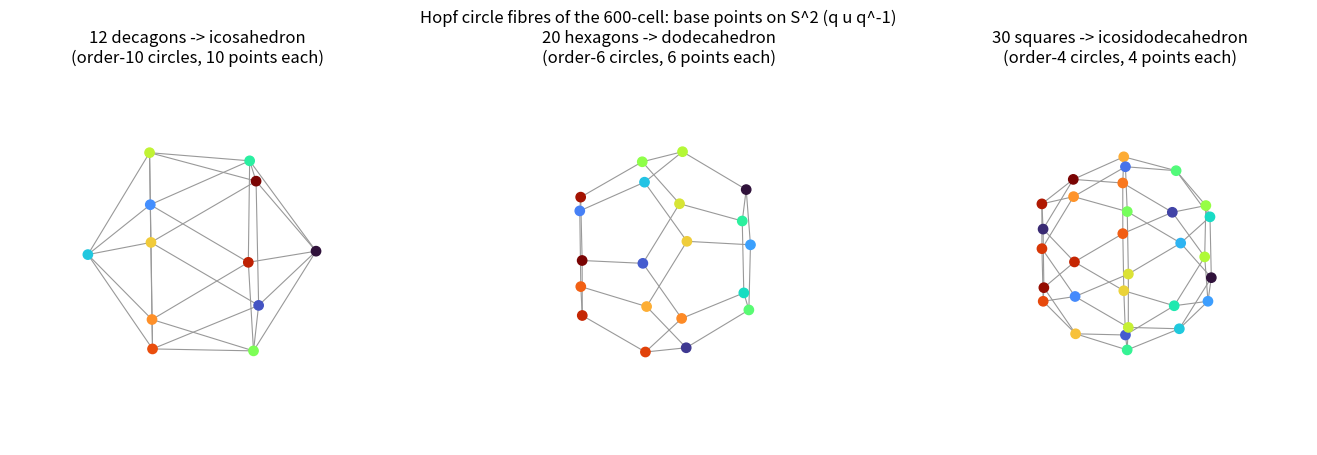
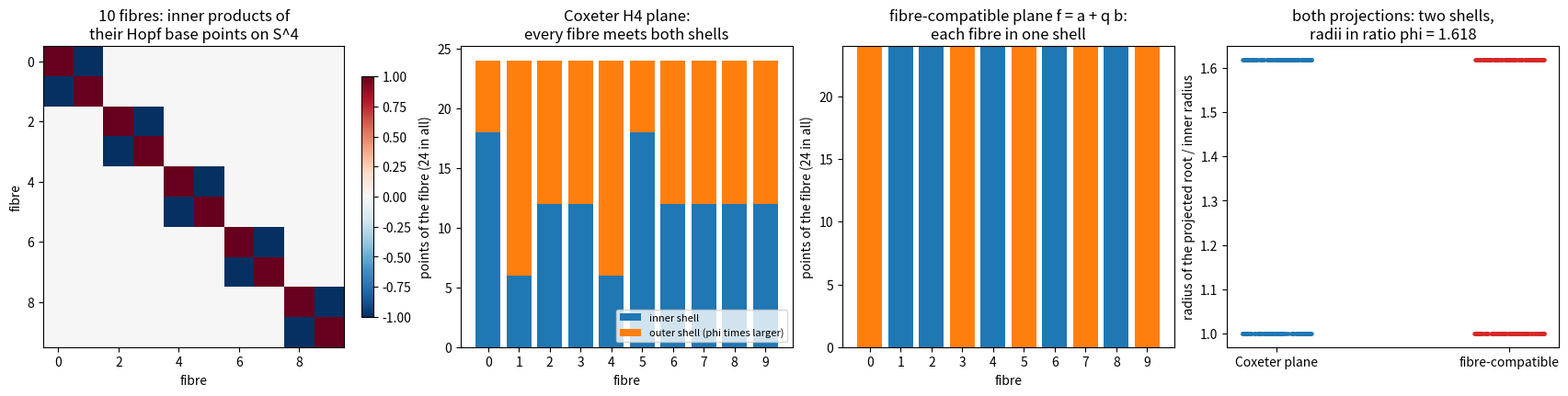

These figures' Python source, in order:
"""
hopf_shells.py - the 24-cell and Hopf-fibre structure of the 600-cell and of the 240 roots of E8, checked by computation.

Context (QUANTUM_GRAVITY.md, section 1): Sadoc and Mosseri describe the E8 lattice shell by shell, group the shell sites
into 3-sphere fibres of 24 points with the Hopf fibration S^7 -> S^4, and select whole fibres at once.  This file builds the
finite objects behind that sentence and tests what can be tested.  It does not rebuild their quasicrystal, and it says
which of its statements are exact (every item below is a test) and which are only about the one construction used here.

Quaternions are arrays (w, x, y, z).  Three objects:

  * 2I, the 120 unit icosians = the vertices of the 600-cell (generated from their coordinates, closed under the product).
    2T = the 24 unit Hurwitz quaternions = a 24-cell inside it.
  * the 240 roots of E8 as pairs (a, b) of Hurwitz quaternions with a - b in (1 + i)H (norm 2, 192 + 24 + 24 of them).
    The right action (a, b) -> (a l, b l), l in 2T, preserves them; its orbits are the *fibres* here.
  * the quaternionic Hopf map S^7 -> S^4, (a, b) -> (|a|^2 - |b|^2, 2 a conj(b)), which is constant on right orbits.

Exact results:
  1. 2I = 5 disjoint 24-cells (left cosets of 2T) and also 5 others (right cosets), each a 24-cell.
  2. Hopf circle fibres of the 600-cell: cosets of the cyclic subgroup generated by a vertex of order 10, 6 or 4 give
     12 decagons, 20 hexagons, 30 squares; the map q -> q u conj(q) is constant on each and its base points are the
     vertices of an icosahedron, a dodecahedron and an icosidodecahedron (compared by the multiset of inner products).
  3. The 240 roots split into exactly 10 fibres of 24; each fibre is a 24-cell; the Hopf map is constant on a fibre and its
     10 base points on S^4 are the vertices of the 5-dimensional cross-polytope (5 orthogonal axes, +/-).
  4. The orthogonal projection of E8 onto its H4 plane (the Coxeter-element eigenspace of angles 2 pi {1, 11, 19, 29} / 30)
     gives two shells of 120 points with radii in ratio phi, each with the 600-cell's set of inner products.  But the fibres
     of 3 are *not* aligned with those shells: every fibre has points in both.
  5. A projection that respects the fibres does exist: f(a, b) = a + q b, with q = phi w or w / phi, w one of the 16 unit
     quaternions (+/-1 +/- i +/- j +/- k) / 2 (32 choices; the search ran over the 120 unit icosians times phi^k, k = -3..3).  It is right-linear, so it maps a
     fibre to f * 2T (a scaled 24-cell), and (up to the scale sqrt(1 + |q|^2)) it is an orthogonal projection onto a
     4D subspace.  Its image is two shells of 120 points with radii in ratio phi, each shell a rotated copy of 2I and
     each a union of 5 whole fibres.

Not shown, and not claimed: that this subspace is the one of Elser and Sloane (they use the icosian structure of E8, which
is not the Hurwitz one used here); that points of the shells are selected by any rule; anything about the Spectre tile or
the Chair44.  The only link to the rest of models/ is the count 120 = 5 x 24, 240 = 10 x 24 (see QUANTUM_GRAVITY.md).

    python3 models/hopf_shells.py                       tests, then two figures
    python3 models/hopf_shells.py --tests-only
    python3 models/hopf_shells.py --no-show --save-dir figures
"""
import itertools
import math
import os
import sys

import numpy as np

PHI = (1.0 + math.sqrt(5.0)) / 2.0


# ------------------------------------------------------------------------------------------------ quaternions

def qmul(p, q):
    """Quaternion product of arrays (..., 4) (broadcasting)."""
    p, q = np.asarray(p, float), np.asarray(q, float)
    a1, b1, c1, d1 = (p[..., k] for k in range(4))
    a2, b2, c2, d2 = (q[..., k] for k in range(4))
    return np.stack([a1 * a2 - b1 * b2 - c1 * c2 - d1 * d2,
                     a1 * b2 + b1 * a2 + c1 * d2 - d1 * c2,
                     a1 * c2 - b1 * d2 + c1 * a2 + d1 * b2,
                     a1 * d2 + b1 * c2 - c1 * b2 + d1 * a2], axis=-1)


def qconj(q):
    return np.asarray(q, float) * np.array([1.0, -1.0, -1.0, -1.0])


def _key(v, nd=6):
    return tuple(np.round(np.asarray(v, float), nd) + 0.0)


def _even_permutations():
    return [p for p in itertools.permutations(range(4))
            if sum(1 for i in range(4) for j in range(i + 1, 4) if p[i] > p[j]) % 2 == 0]


def icosians():
    """The 120 unit icosians (binary icosahedral group 2I = vertices of the 600-cell), shape (120, 4)."""
    pts = []
    for i in range(4):
        for s in (1.0, -1.0):
            v = np.zeros(4)
            v[i] = s
            pts.append(v)
    pts += [np.array(sg) for sg in itertools.product((0.5, -0.5), repeat=4)]
    base = (PHI / 2, 0.5, 1 / (2 * PHI), 0.0)
    for p in _even_permutations():
        for sg in itertools.product((1, -1), repeat=3):
            v = np.zeros(4)
            for pos, val in zip(p, (base[0] * sg[0], base[1] * sg[1], base[2] * sg[2], 0.0)):
                v[pos] = val
            pts.append(v)
    out, seen = [], set()
    for v in pts:
        if _key(v) not in seen:
            seen.add(_key(v))
            out.append(v)
    return np.array(out)


def hurwitz_units():
    """The 24 unit Hurwitz quaternions (binary tetrahedral group 2T = the vertices of a 24-cell), shape (24, 4)."""
    pts = []
    for i in range(4):
        for s in (1.0, -1.0):
            v = np.zeros(4)
            v[i] = s
            pts.append(v)
    pts += [np.array(sg) for sg in itertools.product((0.5, -0.5), repeat=4)]
    return np.array(pts)


def in_hurwitz(y, tol=1e-9):
    """True if all four coordinates are integers or all four are half odd integers."""
    y = np.asarray(y, float)
    return bool(np.allclose(y, np.round(y), atol=tol) or np.allclose(y - 0.5, np.round(y - 0.5), atol=tol))


def e8_roots():
    """The 240 roots of E8 as pairs (a, b) in H x H (row = a then b, shape (240, 8)), norm 2.

    The pairs of Hurwitz quaternions with a - b in (1 + i)H form a lattice of determinant 1 and minimal norm 2: E8."""
    U = hurwitz_units()
    one_minus_i = np.array([1.0, -1.0, 0.0, 0.0])
    roots = []
    for a in U:
        for b in U:
            if in_hurwitz(qmul(one_minus_i, a - b) / 2.0):
                roots.append(np.r_[a, b])
    n2 = qmul(np.array([1.0, 1.0, 0.0, 0.0]), U)              # the 24 elements of norm 2
    roots += [np.r_[np.zeros(4), b] for b in n2] + [np.r_[a, np.zeros(4)] for a in n2]
    return np.array(roots)


# ------------------------------------------------------------------------------------------------ recognisers

def is_24cell(points, tol=1e-6):
    """24 distinct equal-norm points whose squared distances from every point are, in units of the edge e^2,
    0 (once), 1 (8), 2 (6), 3 (8), 4 (once): the distance structure of the 24-cell."""
    X = np.asarray(points, float)
    if X.shape[0] != 24 or len({_key(x) for x in X}) != 24 or np.ptp((X ** 2).sum(1)) > tol:
        return False
    D = ((X[:, None] - X[None]) ** 2).sum(2)
    e2 = D[D > tol].min()
    for row in D:
        r = np.round(row / e2, 5)
        if [int((r == v).sum()) for v in (0, 1, 2, 3, 4)] != [1, 8, 6, 8, 1]:
            return False
    return True


SPEC_600 = sorted({round(x, 5) + 0.0 for x in (-1, -PHI / 2, -0.5, -1 / (2 * PHI), 0, 1 / (2 * PHI), 0.5, PHI / 2, 1)})


def is_600cell_shell(points, tol=1e-6):
    """120 distinct points of equal norm, each with 12 nearest neighbours, whose inner products (after scaling to the unit
    sphere) lie in the 600-cell's set {+/-1, +/-phi/2, +/-1/2, +/-1/(2 phi), 0}, and which are a rotated copy of 2I:
    conj(g) * u (or u * conj(g)) is an icosian for every point u, g the first point (a left or a right
    translate g 2I = 2I g' of the 600-cell; both are 600-cells)."""
    X = np.asarray(points, float)
    r2 = (X ** 2).sum(1)
    if X.shape[0] != 120 or len({_key(x) for x in X}) != 120 or np.ptp(r2) > tol:
        return False
    U = X / math.sqrt(r2[0])
    G = np.round(U @ U.T, 5) + 0.0
    if not set(G.ravel()) <= set(SPEC_600):
        return False
    if any(int((row > 0.8).sum()) != 13 for row in G):                 # itself + 12 neighbours at cos 36 deg = phi / 2
        return False
    ico = {_key(v) for v in icosians()}
    return (all(_key(qmul(qconj(U[0]), u)) in ico for u in U)
            or all(_key(qmul(u, qconj(U[0]))) in ico for u in U))


def gram_signature(points):
    """Sorted multiset of inner products of unit vectors: a rotation-invariant fingerprint of a point set."""
    X = np.asarray(points, float)
    X = X / np.linalg.norm(X, axis=1)[:, None]
    return sorted(np.round(X @ X.T, 6).ravel() + 0.0)


def reference_polyhedra():
    """Vertices (unit vectors) of the icosahedron, the dodecahedron and the icosidodecahedron, from their standard
    coordinates (independent of the Hopf code)."""
    def cyclic(v):
        return [np.roll(v, k) for k in range(3)]
    ico = [w for s1 in (1, -1) for s2 in (1, -1) for w in cyclic(np.array([0, s1, s2 * PHI]))]
    dod = [np.array(sg, float) for sg in itertools.product((1, -1), repeat=3)]
    dod += [w for s1 in (1, -1) for s2 in (1, -1) for w in cyclic(np.array([0, s1 / PHI, s2 * PHI]))]
    idd = [w for s in (1, -1) for w in cyclic(np.array([0, 0, s * PHI]))]
    idd += [w for sg in itertools.product((1, -1), repeat=3) for w in cyclic(np.array([sg[0] * 0.5, sg[1] * PHI / 2, sg[2] * PHI ** 2 / 2]))]
    return {k: np.array(v) / np.linalg.norm(np.array(v), axis=1)[:, None] for k, v in (("icosahedron", ico), ("dodecahedron", dod), ("icosidodecahedron", idd))}


# ------------------------------------------------------------------------------------------------ the 600-cell

def left_cosets(group, sub):
    """Partition of ``group`` into the left cosets g * sub (list of index arrays)."""
    idx = {_key(v): i for i, v in enumerate(group)}
    seen, out = set(), []
    for i, g in enumerate(group):
        if i in seen:
            continue
        c = [idx[_key(qmul(g, s))] for s in sub]
        out.append(np.array(c))
        seen.update(c)
    return out


def right_cosets(group, sub):
    """Partition of ``group`` into the right cosets sub * g."""
    idx = {_key(v): i for i, v in enumerate(group)}
    seen, out = set(), []
    for i, g in enumerate(group):
        if i in seen:
            continue
        c = [idx[_key(qmul(s, g))] for s in sub]
        out.append(np.array(c))
        seen.update(c)
    return out


def hopf_circle_fibres(order):
    """Hopf circle fibration of 2I: returns (cosets (list of index arrays), base points (n, 3), cyclic subgroup, axis u).

    A vertex q0 of order 10, 6 or 4 (real part cos(pi/5), cos(pi/3), 0) generates a cyclic subgroup C; the fibres are the
    right cosets q C (the circles q exp(u t) meet 2I in these) and the base point of a fibre is q u conj(q), u = Im q0 / |Im q0|."""
    I = icosians()
    re = {10: PHI / 2, 6: 0.5, 4: 0.0}[order]
    q0 = next(v for v in I if abs(v[0] - re) < 1e-9 and np.linalg.norm(v[1:]) > 0.1)
    sub, g = [np.array([1.0, 0, 0, 0])], q0.copy()
    while _key(g) != _key(sub[0]):
        sub.append(g)
        g = qmul(g, q0)
    u = np.r_[0.0, q0[1:] / np.linalg.norm(q0[1:])]
    cosets = left_cosets(I, np.array(sub))                    # g * C : the fibres of q -> q u conj(q)
    base = np.array([qmul(qmul(I[c[0]], u), qconj(I[c[0]]))[1:] for c in cosets])
    return cosets, base, np.array(sub), u


def hopf_s2(q, u):
    """Hopf map q -> q u conj(q) (a point of S^2), for arrays of unit quaternions."""
    return qmul(qmul(q, u), qconj(q))[..., 1:]


# ------------------------------------------------------------------------------------------------ E8

def e8_fibres(roots=None):
    """Right orbits of 2T on the roots: (labels (240,), number of fibres)."""
    R = e8_roots() if roots is None else roots
    T = hurwitz_units()
    idx = {_key(r): i for i, r in enumerate(R)}
    lab = -np.ones(len(R), int)
    n = 0
    for i, r in enumerate(R):
        if lab[i] >= 0:
            continue
        for t in T:
            lab[idx[_key(np.r_[qmul(r[:4], t), qmul(r[4:], t)])]] = n
        n += 1
    return lab, n


def hopf_s4(R):
    """Quaternionic Hopf map S^7 -> S^4 (unnormalised: |.|^2 = (|a|^2 + |b|^2)^2): (|a|^2 - |b|^2, 2 a conj(b))."""
    R = np.atleast_2d(R)
    a, b = R[:, :4], R[:, 4:]
    return np.c_[(a ** 2).sum(1) - (b ** 2).sum(1), 2 * qmul(a, qconj(b))]


def fibre_projection(R, q):
    """f(a, b) = a + q b (q quaternion): right-linear, f(a l, b l) = f(a, b) l."""
    return R[:, :4] + qmul(np.asarray(q, float), R[:, 4:])


def fibre_compatible_q():
    """All q = s * w (w a unit icosian, s in phi^k, k = -3..3) for which f(a, b) = a + q b sends the 240 roots to two shells
    of 120 points, each a rotated copy of 2I (``is_600cell_shell``).  Returns a list of (q, radii squared)."""
    R = e8_roots()
    lab, nf = e8_fibres(R)
    T = hurwitz_units()
    reps = [R[lab == f][0] for f in range(nf)]
    out = []
    for w in icosians():
        for k in range(-3, 4):
            q = w * PHI ** k
            F = fibre_projection(np.array(reps), q)
            n2 = np.round((F ** 2).sum(1), 6)
            levels = sorted(set(n2))
            if len(levels) != 2:
                continue
            shells = [np.array([qmul(f, t) for f, n_ in zip(F, n2) if n_ == lv for t in T]) for lv in levels]
            if all(len(s) == 120 and is_600cell_shell(s) for s in shells):
                out.append((q, levels))
    return out


def e8_simple_roots(R, seed=5):
    """Simple roots (8) of the positive system defined by a random linear functional."""
    funct = np.random.default_rng(seed).normal(size=8)
    pos = [r for r in R if r @ funct > 0]
    pk = {_key(r) for r in pos}
    return np.array([r for r in pos if not any(_key(r - p) in pk for p in pos if _key(p) != _key(r))])


def coxeter_h4_basis(R, ms=(1, 11, 19, 29)):
    """Orthonormal basis (8, 4) of the sum of the Coxeter-element eigenspaces with angles 2 pi m / 30, m in ms and their
    conjugates, where the Coxeter element is the product of the simple reflections of ``e8_simple_roots``."""
    S = e8_simple_roots(R)
    c = np.eye(8)
    for a in S:
        c = (np.eye(8) - 2 * np.outer(a, a) / (a @ a)) @ c
    ev, vec = np.linalg.eig(c)
    m = np.round(np.angle(ev) / (2 * np.pi) * 30).astype(int) % 30
    cols = []
    for e, v, mm in zip(ev, vec.T, m):
        if mm in ms:
            cols += [v.real, v.imag]
    u, s, vt = np.linalg.svd(np.array(cols))
    return vt[: (s > 1e-8).sum()].T, S, m


# ------------------------------------------------------------------------------------------------ tests

def run_tests(verbose=True):
    ok = True

    def check(name, cond, extra=""):
        nonlocal ok
        ok &= bool(cond)
        if verbose:
            print("  %-4s %s %s" % ("ok" if cond else "FAIL", name, extra))

    I = icosians()
    T = hurwitz_units()
    ico = {_key(v) for v in I}
    check("120 distinct unit icosians, closed under the quaternion product",
          len(I) == 120 and np.allclose((I ** 2).sum(1), 1) and all(_key(qmul(a, b)) in ico for a in I for b in I))
    check("the 24 Hurwitz units lie in 2I and are closed under the product",
          all(_key(t) in ico for t in T) and all(_key(qmul(a, b)) in {_key(t) for t in T} for a in T for b in T))
    check("the 120 icosians form a 600-cell (is_600cell_shell)", is_600cell_shell(I))
    check("recogniser: 2T is a 24-cell; a shifted vertex and 2T plus one extra point are not",
          is_24cell(T) and not is_24cell(np.vstack([T[:23], I[-1:]])))
    lc, rc = left_cosets(I, T), right_cosets(I, T)
    check("2I splits into 5 left cosets of 2T, each a 24-cell", len(lc) == 5 and all(len(c) == 24 for c in lc) and all(is_24cell(I[c]) for c in lc)
          and sorted(np.concatenate(lc)) == list(range(120)))
    check("... and into 5 right cosets of 2T, each a 24-cell", len(rc) == 5 and all(is_24cell(I[c]) for c in rc))
    nsame = sum(1 for c in lc for d in rc if set(c) == set(d))
    check("left and right cosets are different 24-cells except the subgroup itself (2T is not normal in 2I)", nsame == 1, "(%d equal)" % nsame)

    ref = reference_polyhedra()
    for order, name, nfib, size in ((10, "icosahedron", 12, 10), (6, "dodecahedron", 20, 6), (4, "icosidodecahedron", 30, 4)):
        cos, base, sub, u = hopf_circle_fibres(order)
        const = all(np.ptp(hopf_s2(I[c], u), axis=0).max() < 1e-9 for c in cos)
        distinct = len({_key(b) for b in base}) == nfib
        check("Hopf circles of order %d: %d fibres of %d points, q u q^-1 constant on each, %d distinct base points" % (len(sub), nfib, size, nfib),
              len(cos) == nfib and all(len(c) == size for c in cos) and len(sub) == size and const and distinct)
        check("... the base points have the inner products of the %s" % name, np.allclose(gram_signature(base), gram_signature(ref[name]), atol=1e-5)
              and len(base) == len(ref[name]))

    R = e8_roots()
    G = R @ R.T
    check("E8: 240 distinct roots of norm 2 with inner products in {-2, -1, 0, 1, 2}",
          len(R) == 240 and len({_key(r) for r in R}) == 240 and np.allclose((R ** 2).sum(1), 2) and set(np.round(G.ravel(), 6) + 0.0) == {-2.0, -1.0, 0.0, 1.0, 2.0})
    rk = {_key(r) for r in R}
    check("closed under every root reflection (a root system)", all(_key(b - (a @ b) * a) in rk for a in R for b in R[::7]))
    check("right and left multiplication by 2T preserve the roots",
          all(_key(np.r_[qmul(r[:4], t), qmul(r[4:], t)]) in rk and _key(np.r_[qmul(t, r[:4]), qmul(t, r[4:])]) in rk for r in R[::4] for t in T))
    lab, nf = e8_fibres(R)
    check("the roots form 10 fibres (right 2T orbits) of 24", nf == 10 and list(np.bincount(lab)) == [24] * 10)
    check("each fibre is a 24-cell", all(is_24cell(R[lab == f]) for f in range(nf)))
    Hs = hopf_s4(R)
    spread = max(np.ptp(Hs[lab == f], axis=0).max() for f in range(nf))
    B = np.array([Hs[lab == f][0] for f in range(nf)])
    Bn = B / np.linalg.norm(B, axis=1)[:, None]
    Gb = np.round(Bn @ Bn.T, 6) + 0.0
    check("the Hopf map S^7 -> S^4 is constant on every fibre (spread %.0e)" % spread, spread < 1e-9)
    check("... the 10 base points are 5 orthogonal axes and their negatives (the 5-dimensional cross-polytope)",
          set(Gb.ravel()) == {-1.0, 0.0, 1.0} and all(int((row == -1).sum()) == 1 and int((row == 0).sum()) == 8 for row in Gb))

    Bs, S, m = coxeter_h4_basis(R)
    Cm = np.array([[2 * a @ b / (a @ a) for b in S] for a in S])
    check("8 simple roots with the E8 Cartan determinant 1; Coxeter angles 2 pi m / 30, m in {1, 7, 11, 13, 17, 19, 23, 29}",
          len(S) == 8 and round(np.linalg.det(Cm)) == 1 and sorted(m) == [1, 7, 11, 13, 17, 19, 23, 29])
    P = R @ Bs
    nr = np.round((P ** 2).sum(1), 5)
    lv = sorted(set(nr))
    check("Coxeter H4 plane: two shells of 120 whose radii are in ratio phi, each a 600-cell shell",
          Bs.shape == (8, 4) and len(lv) == 2 and [int((nr == x).sum()) for x in lv] == [120, 120]
          and abs(math.sqrt(lv[1] / lv[0]) - PHI) < 1e-4 and all(is_600cell_shell(P[nr == x]) or _spectrum_only(P[nr == x]) for x in lv))
    split = [(int((nr[lab == f] == lv[0]).sum()), int((nr[lab == f] == lv[1]).sum())) for f in range(nf)]
    check("... but no fibre lies in one shell: every fibre meets both", all(a > 0 and b > 0 for a, b in split), "(%s)" % split)

    qs = fibre_compatible_q()
    check("fibre-compatible projection a + q b with q = phi^k w: 32 choices send the roots to twin 600-cell shells", len(qs) == 32, "(%d)" % len(qs))
    norms = sorted({round(float(np.linalg.norm(q)), 5) for q, _ in qs})
    half = {_key(t) for t in T if abs(abs(t[0]) - 0.5) < 1e-9}
    check("... all with |q| = phi or 1/phi, q / |q| one of the 16 units (+/-1 +/- i +/- j +/- k) / 2, each used twice",
          norms == [round(1 / PHI, 5), round(PHI, 5)] and {_key(q / np.linalg.norm(q)) for q, _ in qs} == half, "(%s)" % norms)
    q0, levels = qs[0]
    F = fibre_projection(R, q0)
    n2 = np.round((F ** 2).sum(1), 6)
    check("the fibre-compatible shells: 120 + 120 points, radii in ratio phi", [int((n2 == x).sum()) for x in sorted(set(n2))] == [120, 120]
          and abs(math.sqrt(max(n2) / min(n2)) - PHI) < 1e-5)
    check("... each shell is a rotated copy of 2I", all(is_600cell_shell(F[n2 == x]) for x in sorted(set(n2))))
    check("... each shell is a union of 5 whole fibres, and the 10 fibres are 5 + 5",
          all(len(set(n2[lab == f])) == 1 for f in range(nf)) and [len({lab[i] for i in np.where(n2 == x)[0]}) for x in sorted(set(n2))] == [5, 5])
    check("f is, up to the scale sqrt(1 + |q|^2), an orthogonal projection (rows orthonormal)",
          np.allclose(_f_matrix(q0) @ _f_matrix(q0).T, (1 + q0 @ q0) * np.eye(4), atol=1e-12))
    check("negative control: a + b (q = 1) does not give two 600-cell shells", not _two_shells(R, np.array([1.0, 0, 0, 0])))
    return ok


def _spectrum_only(X):
    """Weaker recogniser: 120 points, equal norm, 600-cell inner products (used for the Coxeter plane, whose shells are
    rotated copies of 2I only up to the choice of coordinates in the plane)."""
    X = np.asarray(X, float)
    U = X / np.linalg.norm(X, axis=1)[:, None]
    G = np.round(U @ U.T, 5) + 0.0
    return len(X) == 120 and set(G.ravel()) <= set(SPEC_600) and all(int((row > 0.8).sum()) == 13 for row in G)


def _f_matrix(q):
    """The 4 x 8 matrix of f(a, b) = a + q b."""
    M = np.zeros((4, 8))
    M[:, :4] = np.eye(4)
    for k in range(4):
        e = np.zeros(4)
        e[k] = 1.0
        M[:, 4 + k] = qmul(q, e)
    return M


def _two_shells(R, q):
    F = fibre_projection(R, q)
    n2 = np.round((F ** 2).sum(1), 6)
    lv = sorted(set(n2))
    return len(lv) == 2 and all(int((n2 == x).sum()) == 120 and is_600cell_shell(F[n2 == x]) for x in lv)


# ------------------------------------------------------------------------------------------------ figures

def figure_600cell(save=None, show=True):
    """Base points of the three Hopf circle fibrations of the 600-cell."""
    import matplotlib
    if not show:
        matplotlib.use("Agg")
    import matplotlib.pyplot as plt
    fig = plt.figure(figsize=(14, 4.6))
    for k, (order, name) in enumerate(((10, "12 decagons -> icosahedron"), (6, "20 hexagons -> dodecahedron"), (4, "30 squares -> icosidodecahedron"))):
        cos, base, sub, u = hopf_circle_fibres(order)
        ax = fig.add_subplot(1, 3, k + 1, projection="3d")
        ax.scatter(*base.T, c=np.arange(len(base)), cmap="turbo", s=45, depthshade=False)
        D = base @ base.T
        nn = np.sort(D, axis=1)[:, -2].min()
        for i in range(len(base)):
            for j in range(i + 1, len(base)):
                if abs(D[i, j] - nn) < 1e-6:
                    ax.plot(*np.array([base[i], base[j]]).T, color="0.6", lw=0.8)
        ax.set_title(name + "\n(order-%d circles, %d points each)" % (len(sub), len(sub)))
        ax.set_box_aspect((1, 1, 1))
        ax.set_axis_off()
    fig.suptitle("Hopf circle fibres of the 600-cell: base points on S^2 (q u q^-1)")
    fig.tight_layout()
    _finish(fig, save, show, plt)


def figure_e8(save=None, show=True):
    """Fibres of the E8 roots: base points on S^4, and how two projections to 4D cut the fibres."""
    import matplotlib
    if not show:
        matplotlib.use("Agg")
    import matplotlib.pyplot as plt
    R = e8_roots()
    lab, nf = e8_fibres(R)
    Hs = hopf_s4(R)
    B = np.array([Hs[lab == f][0] for f in range(nf)])
    Bn = B / np.linalg.norm(B, axis=1)[:, None]
    Bs, S, m = coxeter_h4_basis(R)
    P = R @ Bs
    nr = np.round((P ** 2).sum(1), 5)
    lv = sorted(set(nr))
    split_c = np.array([[int((nr[lab == f] == x).sum()) for x in lv] for f in range(nf)])
    q0 = fibre_compatible_q()[0][0]
    F = fibre_projection(R, q0)
    n2 = np.round((F ** 2).sum(1), 6)
    lv2 = sorted(set(n2))
    split_h = np.array([[int((n2[lab == f] == x).sum()) for x in lv2] for f in range(nf)])
    fig, ax = plt.subplots(1, 4, figsize=(17, 4.2), constrained_layout=True)
    im = ax[0].imshow(Bn @ Bn.T, cmap="RdBu_r", vmin=-1, vmax=1)
    ax[0].set_title("10 fibres: inner products of\ntheir Hopf base points on S^4")
    ax[0].set_xlabel("fibre")
    ax[0].set_ylabel("fibre")
    fig.colorbar(im, ax=ax[0], shrink=0.8)
    for a, sp_, title in ((ax[1], split_c, "Coxeter H4 plane:\nevery fibre meets both shells"),
                          (ax[2], split_h, "fibre-compatible plane f = a + q b:\neach fibre in one shell")):
        a.bar(range(nf), sp_[:, 0], color="tab:blue", label="inner shell")
        a.bar(range(nf), sp_[:, 1], bottom=sp_[:, 0], color="tab:orange", label="outer shell (phi times larger)")
        a.set_title(title)
        a.set_xlabel("fibre")
        a.set_ylabel("points of the fibre (24 in all)")
        a.set_xticks(range(nf))
    ax[1].legend(fontsize=8, loc="lower right")
    for x_, (pr, c) in enumerate(((P, "tab:blue"), (F, "tab:red"))):
        r = np.sqrt((pr ** 2).sum(1))
        ax[3].scatter(np.full(len(r), x_) + np.random.default_rng(0).uniform(-0.15, 0.15, len(r)), r / np.sqrt(min((r ** 2)) ), s=5, color=c)
    ax[3].set_xticks([0, 1])
    ax[3].set_xticklabels(["Coxeter plane", "fibre-compatible"])
    ax[3].set_ylabel("radius of the projected root / inner radius")
    ax[3].set_title("both projections: two shells,\nradii in ratio phi = %.3f" % PHI)
    _finish(fig, save, show, plt)


def _finish(fig, save, show, plt):
    if save:
        os.makedirs(os.path.dirname(os.path.abspath(save)), exist_ok=True)
        fig.savefig(save, dpi=110)
        print("wrote", save)
    if show:
        plt.show()
    plt.close(fig)


def main(argv):
    if "--skip-tests" not in argv:
        print("tests:")
        if not run_tests():
            print("TESTS FAILED")
            return 1
    if "--tests-only" in argv:
        return 0
    d = argv[argv.index("--save-dir") + 1] if "--save-dir" in argv else None
    show = "--no-show" not in argv
    figure_600cell(os.path.join(d, "hopf_shells_600cell.png") if d else None, show)
    figure_e8(os.path.join(d, "hopf_shells_e8.png") if d else None, show)
    return 0


if __name__ == "__main__":
    sys.exit(main(sys.argv[1:]))
